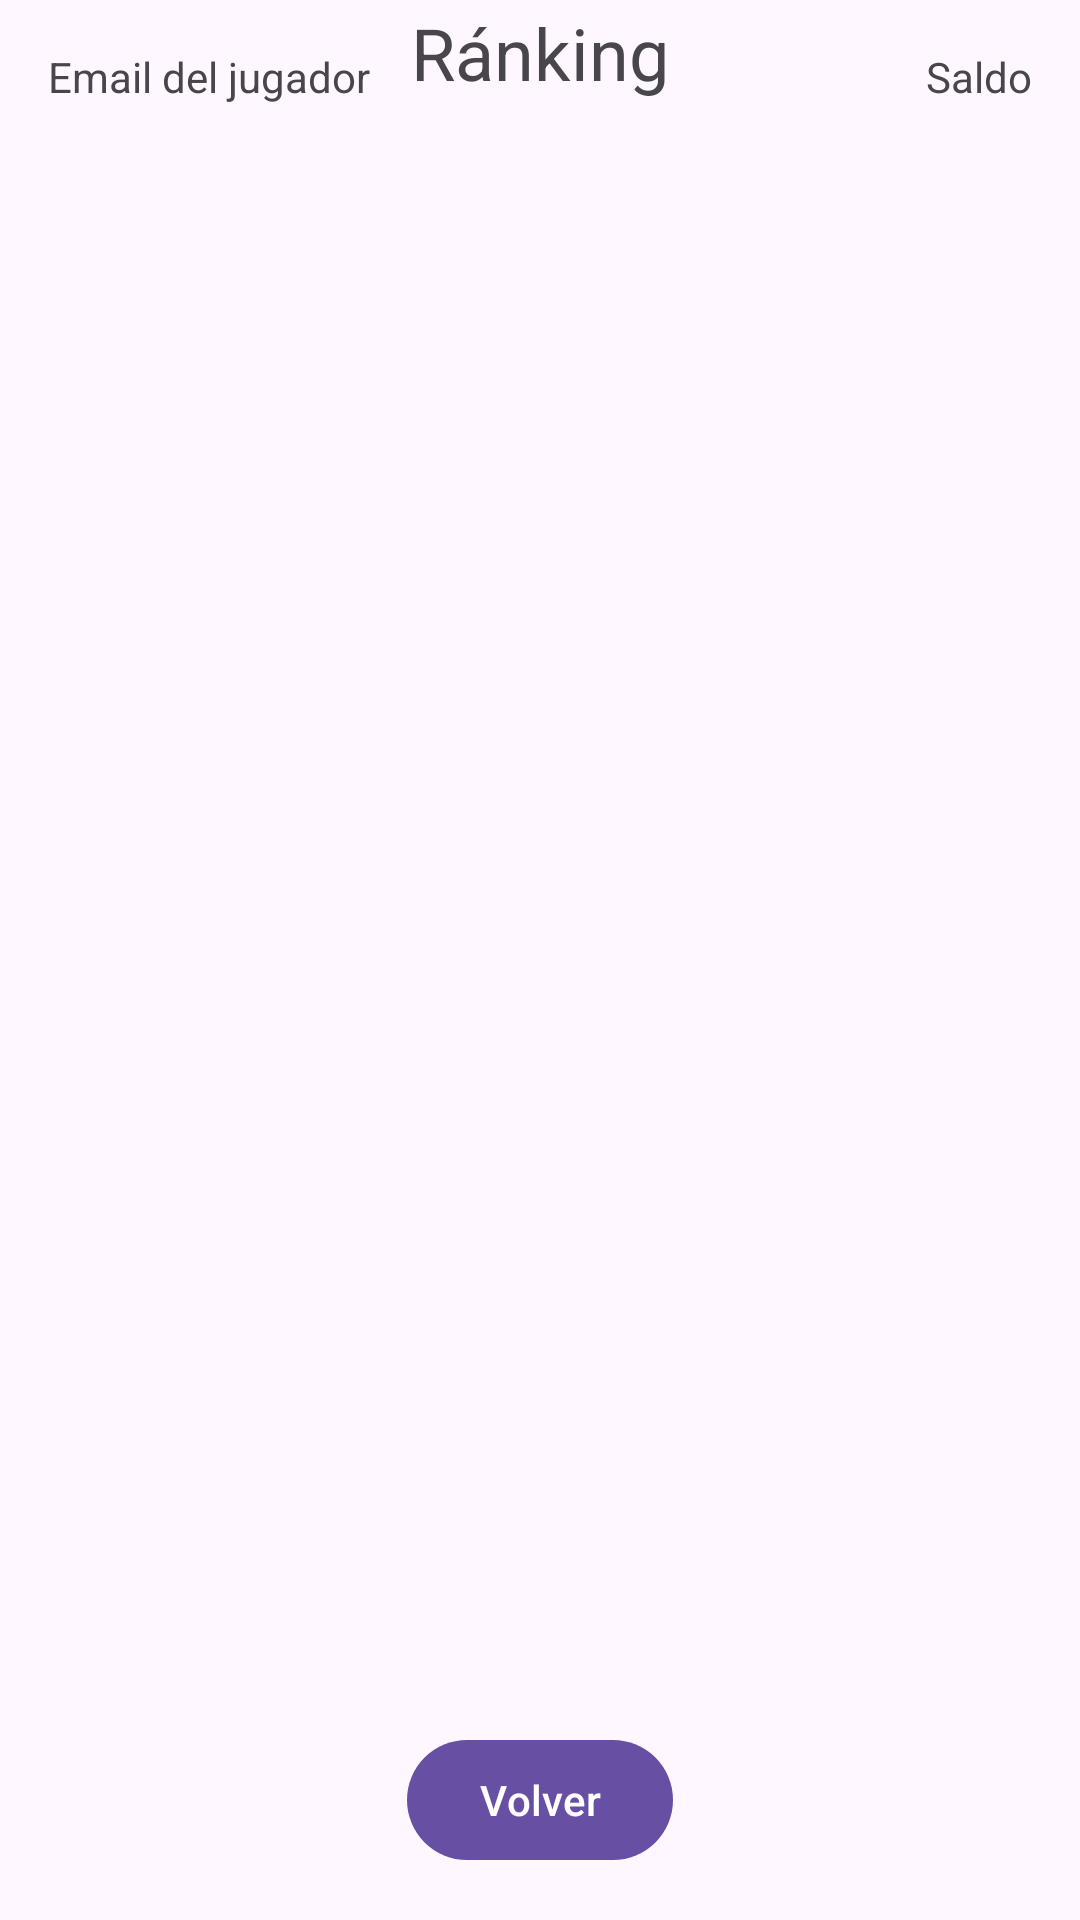

Android layout source for this screen:
<!-- AndroidManifest.xml: application theme Theme.RollSix -->
<!-- res/layout/activity_ranking.xml -->
<?xml version="1.0" encoding="utf-8"?>
<androidx.constraintlayout.widget.ConstraintLayout xmlns:android="http://schemas.android.com/apk/res/android"
    xmlns:app="http://schemas.android.com/apk/res-auto"
    xmlns:tools="http://schemas.android.com/tools"
    android:layout_width="match_parent"
    android:layout_height="match_parent"
    tools:context=".Ranking">

    
    <TextView
        android:id="@+id/emailTextView"
        android:layout_width="wrap_content"
        android:layout_height="wrap_content"
        android:layout_marginStart="16dp"
        android:layout_marginTop="16dp"
        android:text="Email del jugador"
        app:layout_constraintStart_toStartOf="parent"
        app:layout_constraintTop_toTopOf="parent" />

    
    <TextView
        android:id="@+id/saldoTextView"
        android:layout_width="wrap_content"
        android:layout_height="wrap_content"
        android:layout_marginEnd="16dp"
        android:layout_marginTop="16dp"
        android:text="Saldo"
        app:layout_constraintEnd_toEndOf="parent"
        app:layout_constraintTop_toTopOf="parent" />

    
    <TextView
        android:id="@+id/tituloTextView"
        android:layout_width="wrap_content"
        android:layout_height="wrap_content"
        android:text="Ránking"
        android:textSize="24sp"
        app:layout_constraintBottom_toBottomOf="@id/emailTextView"
        app:layout_constraintEnd_toEndOf="parent"
        app:layout_constraintStart_toStartOf="parent"
        app:layout_constraintTop_toTopOf="parent" />

    
    <ListView
        android:id="@+id/rankingListView"
        android:layout_width="0dp"
        android:layout_height="0dp"
        app:layout_constraintBottom_toTopOf="@+id/botonVolver"
        app:layout_constraintEnd_toEndOf="parent"
        app:layout_constraintStart_toStartOf="parent"
        app:layout_constraintTop_toBottomOf="@+id/tituloTextView" />

    
    <Button
        android:id="@+id/botonVolver"
        android:layout_width="wrap_content"
        android:layout_height="wrap_content"
        android:layout_marginBottom="16dp"
        android:text="Volver"
        app:layout_constraintBottom_toBottomOf="parent"
        app:layout_constraintEnd_toEndOf="parent"
        app:layout_constraintStart_toStartOf="parent" />

</androidx.constraintlayout.widget.ConstraintLayout>
<!-- resources referenced by this layout -->
<resources>
  <style name="Theme.RollSix" parent="Base.Theme.RollSix" />
  <style name="Base.Theme.RollSix" parent="Theme.Material3.DayNight.NoActionBar">
          
          
      </style>
</resources>
